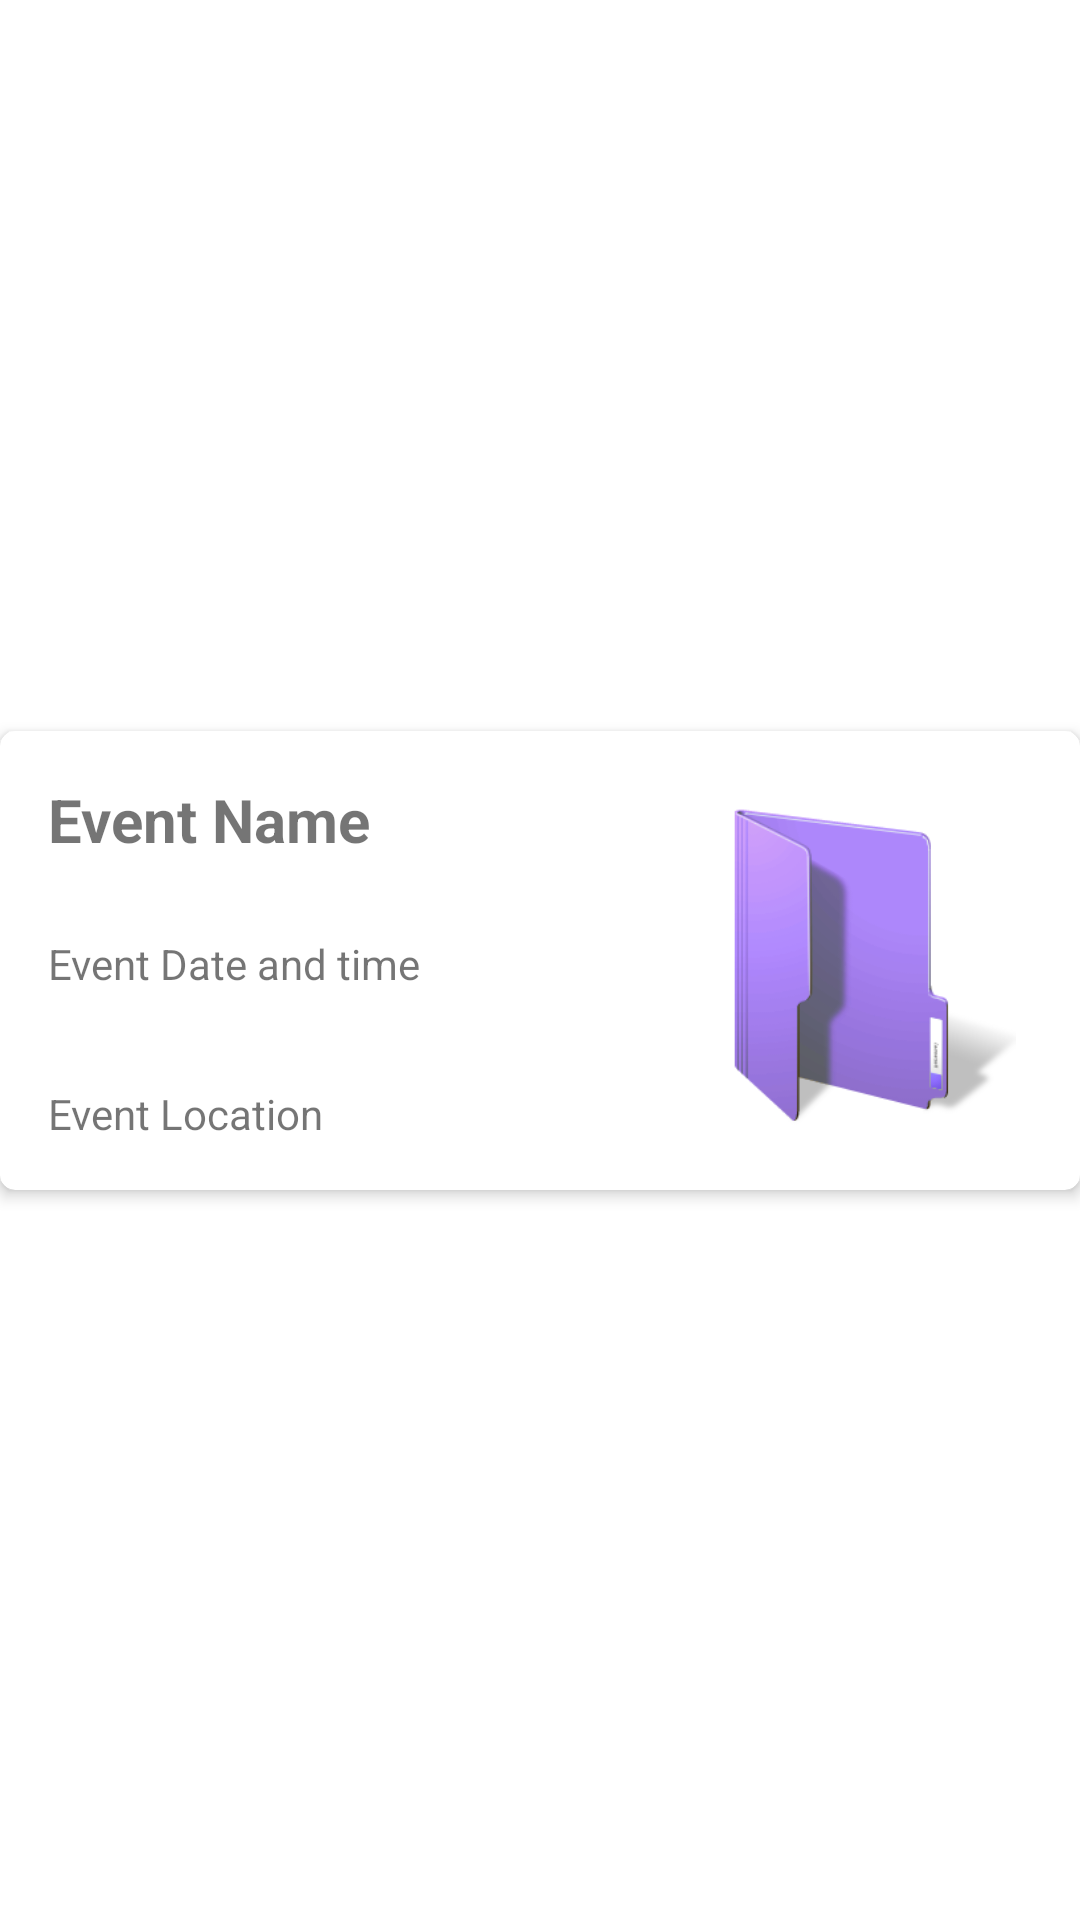

Layout XML and referenced resources for this Android screen:
<!-- AndroidManifest.xml: application theme Theme.EveOn -->
<!-- res/layout/card_view.xml -->
<?xml version="1.0" encoding="utf-8"?>
<androidx.constraintlayout.widget.ConstraintLayout xmlns:android="http://schemas.android.com/apk/res/android"
    xmlns:app="http://schemas.android.com/apk/res-auto"
    xmlns:tools="http://schemas.android.com/tools"
    android:layout_width="match_parent"
    android:layout_height="wrap_content">

    <androidx.cardview.widget.CardView
        android:id = "@+id/touchId"
        android:layout_width="match_parent"
        android:layout_height="wrap_content"
        android:layout_marginHorizontal="0dp"
        android:layout_marginVertical="5dp"
        app:cardCornerRadius="5dp"
        app:cardElevation="3dp"
        app:layout_constraintBottom_toBottomOf="parent"
        app:layout_constraintEnd_toEndOf="parent"
        app:layout_constraintHorizontal_bias="0.5"
        app:layout_constraintStart_toStartOf="parent"
        app:layout_constraintTop_toTopOf="parent">

        <androidx.constraintlayout.widget.ConstraintLayout
            android:layout_width="match_parent"
            android:layout_height="wrap_content">

            <ImageView
                android:id="@+id/imageEvent"
                android:layout_width="124dp"
                android:layout_height="113dp"
                android:layout_marginVertical="20dp"
                android:layout_marginEnd="16dp"
                android:outlineAmbientShadowColor="@color/onPrimaryLight"
                android:outlineSpotShadowColor="@color/onPrimaryLight"
                android:src="@drawable/pngegg"
                app:layout_constraintBottom_toBottomOf="parent"
                app:layout_constraintEnd_toEndOf="parent"
                app:layout_constraintTop_toTopOf="parent"
                app:layout_constraintVertical_bias="0.512" />

            <TextView
                android:id="@+id/EventName"
                android:layout_width="wrap_content"
                android:layout_height="wrap_content"
                android:layout_marginTop="16dp"
                android:text="Event Name"
                android:textStyle="bold"
                android:textSize="20sp"
                app:layout_constraintStart_toStartOf="@+id/EventDateTime"
                app:layout_constraintTop_toTopOf="parent" />

            <TextView
                android:id="@+id/EventLocation"
                android:layout_width="wrap_content"
                android:layout_height="wrap_content"
                android:layout_marginBottom="16dp"
                android:text="Event Location"
                app:layout_constraintBottom_toBottomOf="parent"
                app:layout_constraintStart_toStartOf="@+id/EventDateTime" />

            <TextView
                android:id="@+id/EventDateTime"
                android:layout_width="wrap_content"
                android:layout_height="wrap_content"
                android:layout_marginStart="16dp"
                android:text="Event Date and time"
                app:layout_constraintBottom_toTopOf="@+id/EventLocation"
                app:layout_constraintStart_toStartOf="parent"
                app:layout_constraintTop_toBottomOf="@+id/EventName"
                app:layout_constraintVertical_bias="0.446" />

        </androidx.constraintlayout.widget.ConstraintLayout>
    </androidx.cardview.widget.CardView>


</androidx.constraintlayout.widget.ConstraintLayout>
<!-- resources referenced by this layout -->
<resources>
  <color name="onPrimaryLight">#FF000000</color>
  <!-- drawable pngegg: png bitmap (drawable, 17716 bytes) -->
  <style name="Theme.EveOn" parent="Theme.MaterialComponents.DayNight.NoActionBar">
          
          <item name="colorPrimary">#3A2560</item>
          <item name="colorPrimaryVariant">#553889</item>
          <item name="colorOnPrimary">@color/onPrimaryDark</item>
          
  
          <item name="android:windowFullscreen">true</item>
          <item name="colorSecondary">#673AB7</item>
          <item name="colorSecondaryVariant">#623DA3</item>
          <item name="colorOnSecondary">@color/onPrimaryLight</item>
          
          <item name="android:statusBarColor">?attr/colorPrimaryVariant</item>
          
          <item name="windowActionBar">false</item>
          <item name="windowNoTitle">true</item>
      </style>
  <color name="onPrimaryDark">#FFFFFFFF</color>
</resources>
